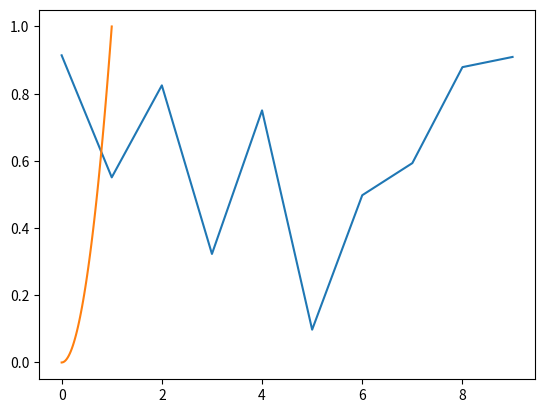

Python code for this plot:
import numpy as np
import matplotlib.pyplot as plt

plt.plot(np.random.rand(10))

x = np.linspace(0,1)
plt.plot(x, x**2)

